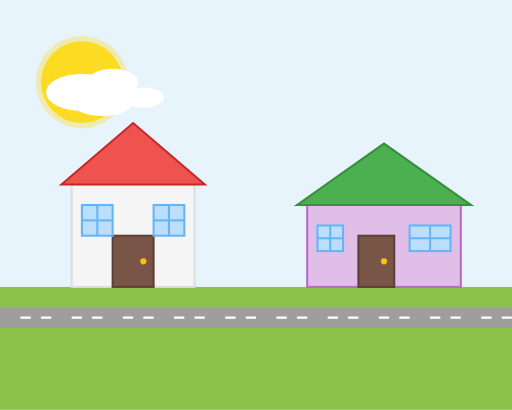
t = 0.00 s
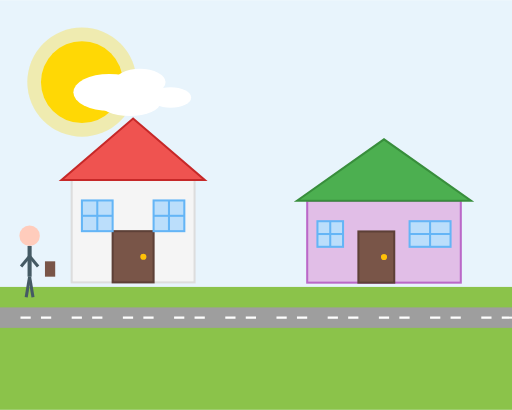
t = 1.67 s
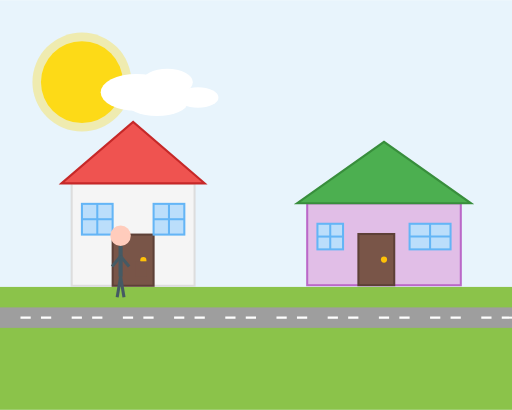
t = 3.33 s
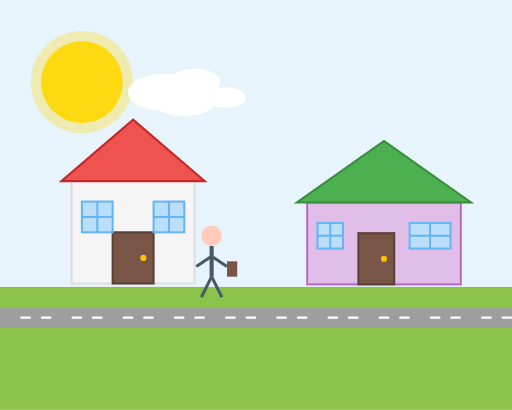
t = 5.00 s
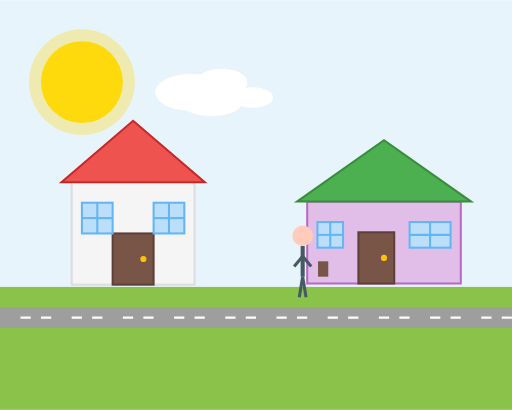
t = 6.67 s
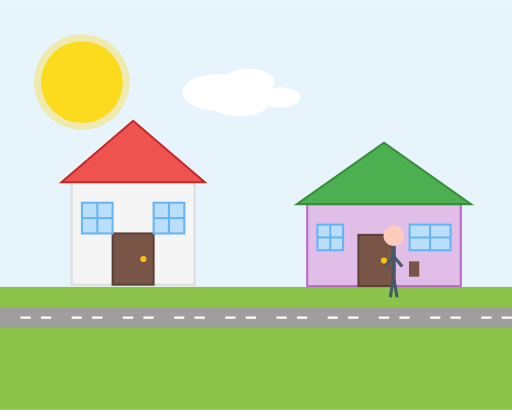
t = 8.33 s

The animated SVG that drew these frames (rendered in a browser with its animation timeline set to each time). Animation: 11 SMIL elements (animate=6,animateTransform=5); frames cover the first 8.33 s, repeats indefinitely.

<svg width="500" height="400" viewBox="0 0 500 400" xmlns="http://www.w3.org/2000/svg">
  <!-- 背景 -->
  <rect width="500" height="400" fill="#e8f4fc"/>

  <!-- 太陽 -->
  <circle cx="80" cy="80" r="40" fill="#ffd700" class="sun-svg">
    <animate attributeName="opacity" values="0.8;1;0.8" dur="4s" repeatCount="indefinite"/>
  </circle>
  <circle cx="80" cy="80" r="50" fill="#ffd700" opacity="0.3" class="sun-glow">
    <animate attributeName="r" values="45;55;45" dur="4s" repeatCount="indefinite"/>
  </circle>

  <!-- 雲 -->
  <g class="cloud-svg">
    <ellipse cx="170" cy="60" rx="40" ry="20" fill="#ffffff"/>
    <ellipse cx="210" cy="50" rx="30" ry="15" fill="#ffffff"/>
    <ellipse cx="240" cy="65" rx="25" ry="12" fill="#ffffff"/>
    <ellipse cx="190" cy="70" rx="35" ry="15" fill="#ffffff"/>
    <animateTransform attributeName="transform" type="translate" from="-600 0" to="500 0" dur="60s" repeatCount="indefinite"/>
  </g>

  <g class="cloud-svg">
    <ellipse cx="380" cy="90" rx="35" ry="18" fill="#ffffff"/>
    <ellipse cx="410" cy="80" rx="25" ry="13" fill="#ffffff"/>
    <ellipse cx="440" cy="95" rx="20" ry="10" fill="#ffffff"/>
    <ellipse cx="400" cy="100" rx="30" ry="13" fill="#ffffff"/>
    <animateTransform attributeName="transform" type="translate" from="-300 0" to="500 0" dur="50s" repeatCount="indefinite"/>
  </g>

  <!-- 地面 -->
  <rect x="0" y="280" width="500" height="120" fill="#8bc34a"/>

  <!-- 家1 -->
  <g class="house-1">
    <!-- 家の本体 -->
    <rect x="70" y="180" width="120" height="100" fill="#f5f5f5" stroke="#ddd" stroke-width="2"/>
    <!-- 屋根 -->
    <polygon points="60,180 130,120 200,180" fill="#ef5350" stroke="#c62828" stroke-width="2"/>
    <!-- ドア -->
    <rect x="110" y="230" width="40" height="50" fill="#795548" stroke="#5d4037" stroke-width="2"/>
    <circle cx="140" cy="255" r="3" fill="#ffc107"/>
    <!-- 窓 -->
    <rect x="80" y="200" width="30" height="30" fill="#bbdefb" stroke="#64b5f6" stroke-width="2"/>
    <line x1="80" y1="215" x2="110" y2="215" stroke="#64b5f6" stroke-width="2"/>
    <line x1="95" y1="200" x2="95" y2="230" stroke="#64b5f6" stroke-width="2"/>
    <rect x="150" y="200" width="30" height="30" fill="#bbdefb" stroke="#64b5f6" stroke-width="2"/>
    <line x1="150" y1="215" x2="180" y2="215" stroke="#64b5f6" stroke-width="2"/>
    <line x1="165" y1="200" x2="165" y2="230" stroke="#64b5f6" stroke-width="2"/>
    <animateTransform attributeName="transform" type="translate" values="0 0; 0 -5; 0 0" dur="3s" repeatCount="indefinite"/>
  </g>

  <!-- 家2 -->
  <g class="house-2">
    <!-- 家の本体 -->
    <rect x="300" y="200" width="150" height="80" fill="#e1bee7" stroke="#ba68c8" stroke-width="2"/>
    <!-- 屋根 -->
    <polygon points="290,200 375,140 460,200" fill="#4caf50" stroke="#388e3c" stroke-width="2"/>
    <!-- ドア -->
    <rect x="350" y="230" width="35" height="50" fill="#795548" stroke="#5d4037" stroke-width="2"/>
    <circle cx="375" cy="255" r="3" fill="#ffc107"/>
    <!-- 窓 -->
    <rect x="310" y="220" width="25" height="25" fill="#bbdefb" stroke="#64b5f6" stroke-width="2"/>
    <line x1="310" y1="232.5" x2="335" y2="232.5" stroke="#64b5f6" stroke-width="2"/>
    <line x1="322.5" y1="220" x2="322.5" y2="245" stroke="#64b5f6" stroke-width="2"/>
    <rect x="400" y="220" width="40" height="25" fill="#bbdefb" stroke="#64b5f6" stroke-width="2"/>
    <line x1="400" y1="232.5" x2="440" y2="232.5" stroke="#64b5f6" stroke-width="2"/>
    <line x1="420" y1="220" x2="420" y2="245" stroke="#64b5f6" stroke-width="2"/>
    <animateTransform attributeName="transform" type="translate" values="0 0; 0 -5; 0 0" dur="4s" repeatCount="indefinite"/>
  </g>

  <!-- 歩く人 -->
  <g class="person">
    <!-- 頭 -->
    <circle cx="240" cy="230" r="10" fill="#ffccbc"/>
    <!-- 体 -->
    <line x1="240" y1="240" x2="240" y2="270" stroke="#455a64" stroke-width="4"/>
    <!-- 腕 -->
    <line x1="240" y1="250" x2="225" y2="260" stroke="#455a64" stroke-width="3" class="arm-left">
      <animate attributeName="x2" values="225;235;225" dur="0.5s" repeatCount="indefinite"/>
    </line>
    <line x1="240" y1="250" x2="255" y2="260" stroke="#455a64" stroke-width="3" class="arm-right">
      <animate attributeName="x2" values="255;245;255" dur="0.5s" repeatCount="indefinite"/>
    </line>
    <!-- 足 -->
    <line x1="240" y1="270" x2="230" y2="290" stroke="#455a64" stroke-width="3" class="leg-left">
      <animate attributeName="x2" values="230;240;230" dur="0.5s" repeatCount="indefinite"/>
    </line>
    <line x1="240" y1="270" x2="250" y2="290" stroke="#455a64" stroke-width="3" class="leg-right">
      <animate attributeName="x2" values="250;240;250" dur="0.5s" repeatCount="indefinite"/>
    </line>
    <!-- カバン -->
    <rect x="255" y="255" width="10" height="15" fill="#795548"/>
    <animateTransform attributeName="transform" type="translate" from="-300 0" to="500 0" dur="15s" repeatCount="indefinite"/>
  </g>

  <!-- 道路 -->
  <rect x="0" y="300" width="500" height="20" fill="#9e9e9e"/>
  <line x1="20" y1="310" x2="50" y2="310" stroke="#ffffff" stroke-width="2" stroke-dasharray="10,10"/>
  <line x1="70" y1="310" x2="100" y2="310" stroke="#ffffff" stroke-width="2" stroke-dasharray="10,10"/>
  <line x1="120" y1="310" x2="150" y2="310" stroke="#ffffff" stroke-width="2" stroke-dasharray="10,10"/>
  <line x1="170" y1="310" x2="200" y2="310" stroke="#ffffff" stroke-width="2" stroke-dasharray="10,10"/>
  <line x1="220" y1="310" x2="250" y2="310" stroke="#ffffff" stroke-width="2" stroke-dasharray="10,10"/>
  <line x1="270" y1="310" x2="300" y2="310" stroke="#ffffff" stroke-width="2" stroke-dasharray="10,10"/>
  <line x1="320" y1="310" x2="350" y2="310" stroke="#ffffff" stroke-width="2" stroke-dasharray="10,10"/>
  <line x1="370" y1="310" x2="400" y2="310" stroke="#ffffff" stroke-width="2" stroke-dasharray="10,10"/>
  <line x1="420" y1="310" x2="450" y2="310" stroke="#ffffff" stroke-width="2" stroke-dasharray="10,10"/>
  <line x1="470" y1="310" x2="500" y2="310" stroke="#ffffff" stroke-width="2" stroke-dasharray="10,10"/>
</svg>
